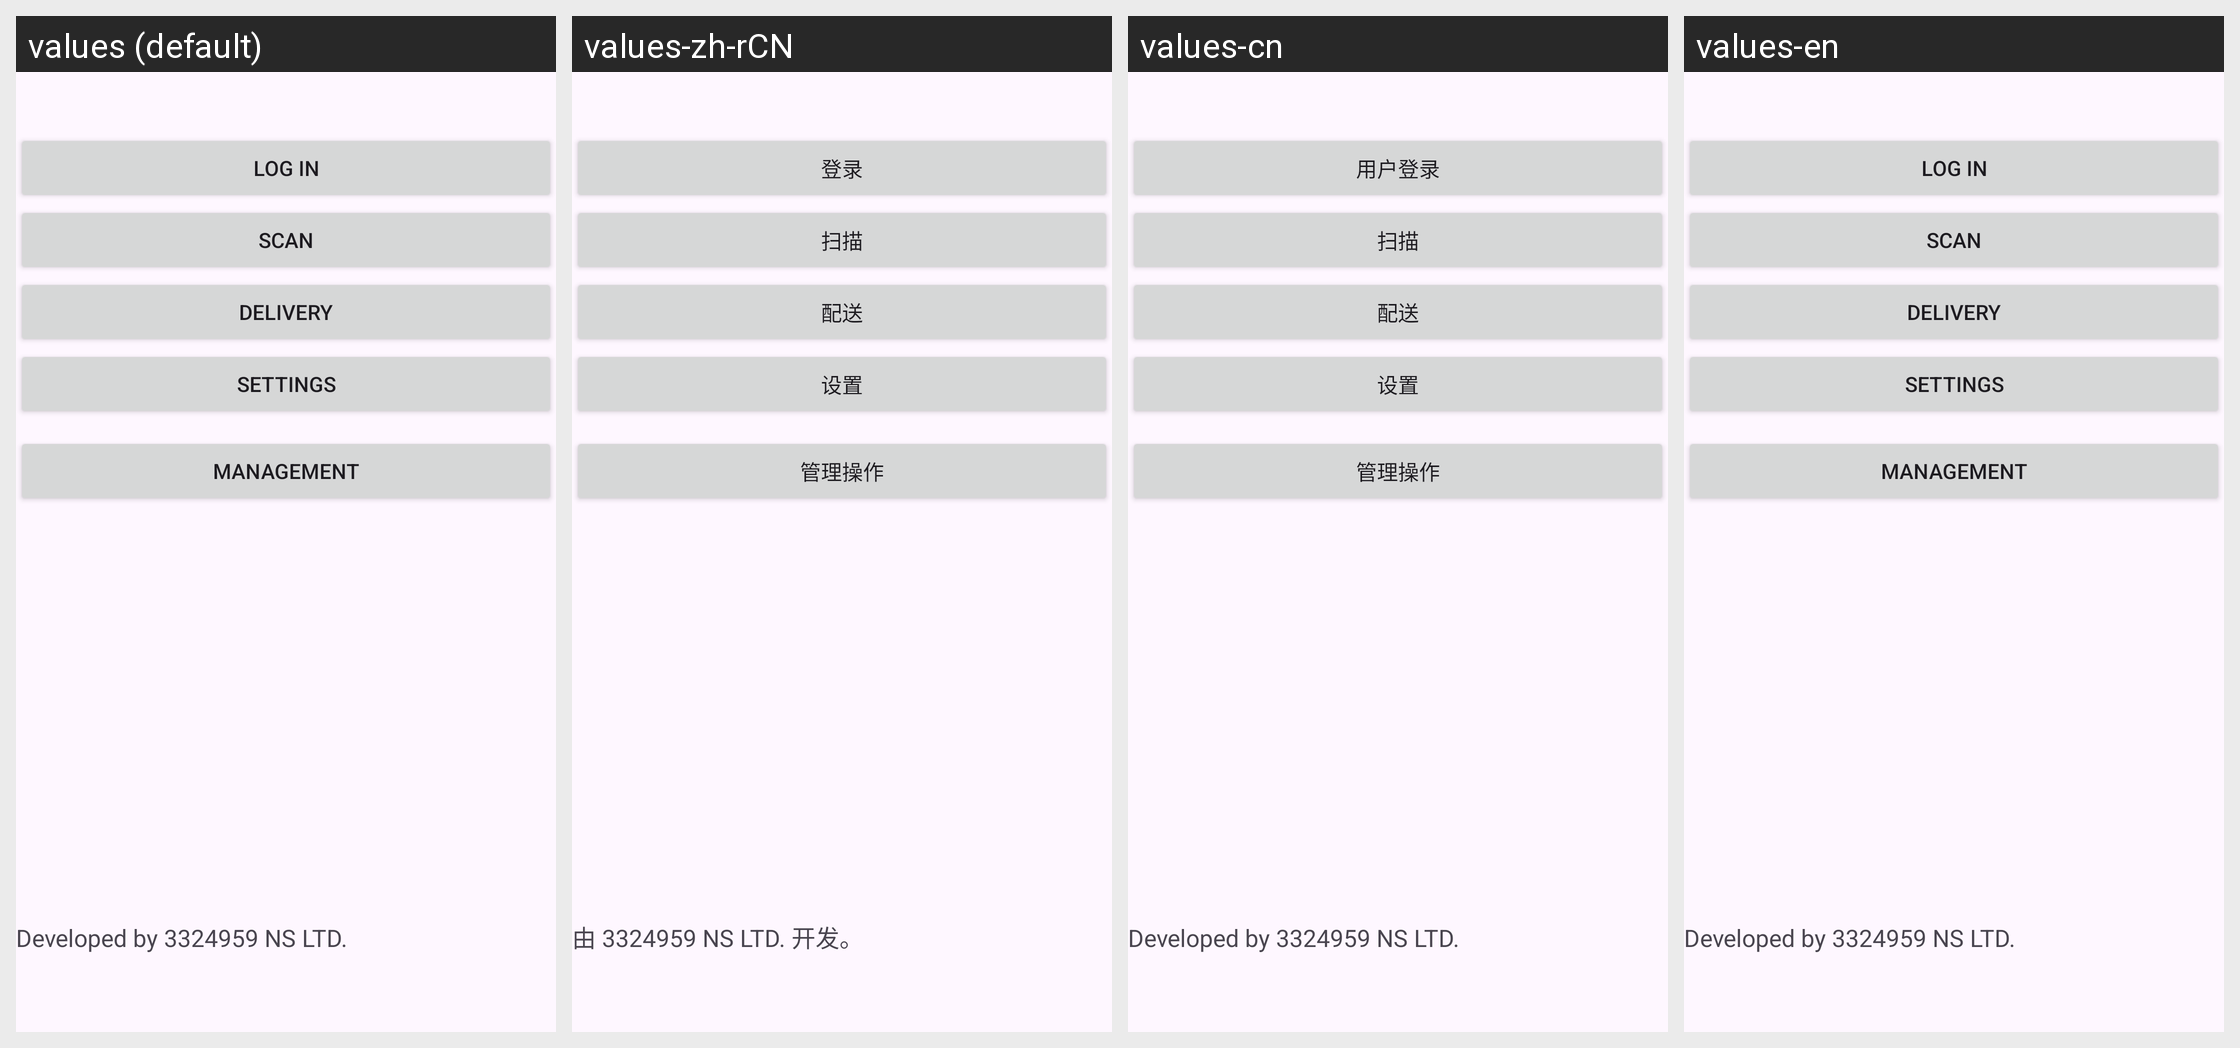

Translations of the strings shown on this Android screen, per locale in the grid:
Android screen res/layout/activity_barcode.xml rendered under 4 locales, left to right: values (default), values-zh-rCN, values-cn, values-en. Device: Nexus 5 (rendered at 1080×1920; each locale shown at half size, 540×960, under a caption strip naming it); theme Theme.AppCompat.Light.NoActionBar.
Strings drawn on this screen, with the default value and each locale's value (text and hints the layout hard-codes, and strings that could not be matched under every locale, appear in the picture but are not listed):

str_login
  values: Log in
  values-zh-rCN: 登录
  values-cn: 用户登录
  values-en: Log in  [not translated; the default value is used]

action_scan
  values: Scan
  values-zh-rCN: 扫描
  values-cn: 扫描
  values-en: Scan  [not translated; the default value is used]

delivery
  values: Delivery
  values-zh-rCN: 配送
  values-cn: 配送
  values-en: Delivery  [not translated; the default value is used]

str_setting
  values: Settings
  values-zh-rCN: 设置
  values-cn: 设置
  values-en: Settings  [not translated; the default value is used]

management
  values: Management
  values-zh-rCN: 管理操作
  values-cn: 管理操作
  values-en: Management  [not translated; the default value is used]

txt_company
  values: Developed by 3324959 NS LTD.
  values-zh-rCN: 由 3324959 NS LTD. 开发。
  values-cn: Developed by 3324959 NS LTD.  [not translated; the default value is used]
  values-en: Developed by 3324959 NS LTD.  [not translated; the default value is used]
